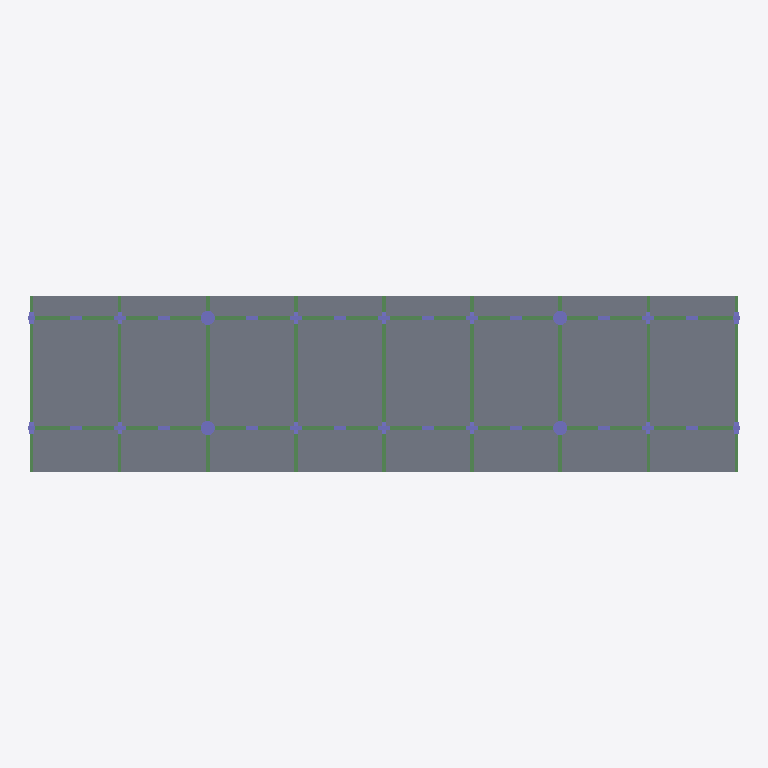
Plan cut of the same IFC building model at storey 'Nível 10.0' (level 10.00 m, cut at 11.40 m), seen from above with north up, elements coloured by IFC class: 44 columns (violet), 11 beams (green), 1 slab (grey). Cut surfaces are drawn darker.
Extent 80.7 m × 20.0 m × 25.0 m (x, y, z). Storeys (5): Nível 0.0 at 0.00 m; Nível 5.0 at 5.00 m; Nível 10.0 at 10.00 m; Nível 15.0 at 15.00 m; Nível 20.0 at 20.00 m. Elements (140): 82 IfcColumn, 53 IfcBeam, 5 IfcSlab.

HEADER;
FILE_DESCRIPTION(('IFC 2x3 Building Model'),'2;1');
FILE_NAME('','2016-10-20T11:33:35',(''),(''),'','ASIFC - 2.5.5.723','');
FILE_SCHEMA(('IFC2X3'));
ENDSEC;
DATA;
#7=IFCPROJECT('3FEOL3CiD3deqhIg8HWeDM',#6,$,$,$,'Untitled',$,(#14),#8);
#19=IFCSITE('1$txYO55T9YvsPnjGdIaWi',#6,'Site',$,$,#20,$,$,.ELEMENT.,$,$,$,$,$);
#32=IFCBUILDING('2p4GrKMbLDL9TutAkNqd9d',#6,'Edifício ortogonal',$,$,#33,$,$,.ELEMENT.,0.0,0.0,$);
#35=IFCBUILDINGSTOREY('23SDs9$Xb21f7J9EXbjVTv',#6,'Nível 0.0',$,$,#36,$,$,.ELEMENT.,0.0);
#37=IFCBUILDINGSTOREY('2APY5LExrD1OOHlttinYpF',#6,'Nível 5.0',$,$,#38,$,$,.ELEMENT.,5.0);
#41=IFCBUILDINGSTOREY('0ELFReJhnDLgzTEyBfuM94',#6,'Nível 10.0',$,$,#42,$,$,.ELEMENT.,10.0);
#45=IFCBUILDINGSTOREY('2_8DWLvU5EUxo5Vkmm$f02',#6,'Nível 15.0',$,$,#46,$,$,.ELEMENT.,15.0);
#48=IFCBUILDINGSTOREY('2sDQAt9rT0iPX6RRHWm3tU',#6,'Nível 20.0',$,$,#49,$,$,.ELEMENT.,20.0);
#153=IFCSLAB('0HxNkiZF14FBe7hwdIdZtk',#6,$,$,'Standard',#168,#171,$,.FLOOR.);
#2021=IFCBEAM('0abNSC6$j9EhSjdxhxmesz',#6,$,$,'Standard',#2028,#2034,$);
#2048=IFCBEAM('0_oRP12k153e8WdON1Tg7F',#6,$,$,'Standard',#2055,#2058,$);
#851=IFCBEAM('1S6lTcdfb9pv7xxs9$JY2u',#6,$,$,'Standard',#858,#863,$);
#864=IFCBEAM('20pxyM1AbDQfC4xjycNKrz',#6,$,$,'Standard',#871,#876,$);
#877=IFCBEAM('0NuxeH$n943fPRerXl0Pfh',#6,$,$,'Standard',#884,#889,$);
#51=IFCBEAM('29maE3GPLBhOiTHPzT3ERx',#6,$,$,'Standard',#60,#71,$);
#890=IFCBEAM('3ZmGLCburBGPJ99DXxL2pS',#6,$,$,'Standard',#897,#902,$);
#825=IFCBEAM('3RJI$sKmj3oem_oI2cyCTn',#6,$,$,'Standard',#832,#837,$);
#838=IFCBEAM('3LmFN8DdL1IvfvRCQnTuN2',#6,$,$,'Standard',#845,#850,$);
#903=IFCBEAM('1jBAdAdC9CuR8MYGkITBgk',#6,$,$,'Standard',#910,#915,$);
#916=IFCBEAM('1f96EoHvXBTej_199uAiDL',#6,$,$,'Standard',#923,#928,$);
#445=IFCCOLUMN('3XGd_gCaP2HRBqv$7nXk2$',#6,$,$,'New column style',#454,#458,$);
#459=IFCCOLUMN('2_INi$acz8leR$vtjMq2lI',#6,$,$,'New column style',#468,#472,$);
#431=IFCCOLUMN('3BZwl9Bb9Et9JJ8Iqpffuf',#6,$,$,'New column style',#440,#444,$);
#408=IFCCOLUMN('1$Nn1xiKvFmAeiCYxw8EK6',#6,$,$,'New column style',#423,#430,$);
#1589=IFCCOLUMN('3pwW0Yyv9FM9NjllSkhOOK',#6,$,$,'Standard',#1598,#1602,$);
#1603=IFCCOLUMN('3aUvCdCtn3YOGWxUEC_viP',#6,$,$,'Standard',#1612,#1616,$);
#1617=IFCCOLUMN('1HDEbUDjb70eAHMBjbKYbc',#6,$,$,'Standard',#1626,#1630,$);
#1631=IFCCOLUMN('07klEdF_r4iRudknAyB1sG',#6,$,$,'Standard',#1640,#1644,$);
#1645=IFCCOLUMN('1I2TXlzyfFYemCHqMWrc7A',#6,$,$,'Standard',#1654,#1658,$);
#1673=IFCCOLUMN('0DrZgenyLEDxXvJ8fNcMiJ',#6,$,$,'Standard',#1682,#1687,$);
#1659=IFCCOLUMN('1Y9NSIJ9D43xkUvbSKUdlU',#6,$,$,'Standard',#1668,#1672,$);
#1688=IFCCOLUMN('3igxm0Wyf69wLLdOYW82lf',#6,$,$,'Standard',#1697,#1701,$);
#1702=IFCCOLUMN('1OjasgdL19LhO9TMRcC8wl',#6,$,$,'Standard',#1711,#1716,$);
#1717=IFCCOLUMN('2IOVUe98f08QKhBWyvA1ja',#6,$,$,'Standard',#1726,#1730,$);
#1731=IFCCOLUMN('2jjr631orCmPZxAKQXsEBn',#6,$,$,'Standard',#1740,#1744,$);
#1745=IFCCOLUMN('0bfqbUh3P8SxfEljnkh1Qe',#6,$,$,'Standard',#1754,#1758,$);
#1759=IFCCOLUMN('2FpNyByYb429l6MAQGf54m',#6,$,$,'Standard',#1768,#1772,$);
#1787=IFCCOLUMN('0R6M2QpRfF_8CZSJVH3gC$',#6,$,$,'Standard',#1796,#1800,$);
#1773=IFCCOLUMN('02QDnqNavCYBxN8lSVzai0',#6,$,$,'Standard',#1782,#1786,$);
#1801=IFCCOLUMN('0_eahhdTL7DObksjoSgOFA',#6,$,$,'Standard',#1810,#1814,$);
#1815=IFCCOLUMN('0Wv0t_ggnFXRegfis7iMEK',#6,$,$,'Standard',#1824,#1828,$);
#1829=IFCCOLUMN('1VDXY7Nj19hBJ5kXy$edyF',#6,$,$,'Standard',#1838,#1842,$);
#1843=IFCCOLUMN('0uA8x0t0X5dRU8QALHfHlJ',#6,$,$,'Standard',#1852,#1856,$);
#1871=IFCCOLUMN('39lK_9NRzETuslHf_Nv8tr',#6,$,$,'Standard',#1880,#1884,$);
#1857=IFCCOLUMN('3LAsX4_RvCSPWmfn4Kg2bz',#6,$,$,'Standard',#1866,#1870,$);
#1885=IFCCOLUMN('2zvytlE8r51RtIpiZEJNJu',#6,$,$,'Standard',#1894,#1898,$);
#1899=IFCCOLUMN('0Z22zl8r50wOPDl4Bx5Zfy',#6,$,$,'Standard',#1908,#1913,$);
#1914=IFCCOLUMN('2xrimL6Zn9bf$8rB33mLn3',#6,$,$,'Standard',#1923,#1927,$);
#1928=IFCCOLUMN('3eTPKlOJj1QvUFtONd1iza',#6,$,$,'Standard',#1937,#1941,$);
#1942=IFCCOLUMN('1zItXqAh5DFPccaHKlzbBL',#6,$,$,'Standard',#1951,#1955,$);
#193=IFCCOLUMN('0rEiNHUVj7ug6YAYlpO8NU',#6,$,$,'Standard',#214,#222,$);
#223=IFCCOLUMN('0LLznMAbb2TAxxggL_IZox',#6,$,$,'Standard',#232,#236,$);
#379=IFCCOLUMN('3X5PZIHIrFWBayR5$mtEO8',#6,$,$,'Standard',#388,#392,$);
#393=IFCCOLUMN('0hlGsKeGrAJOpLzHeRYOQ0',#6,$,$,'Standard',#402,#407,$);
#237=IFCCOLUMN('1CIuTQLFTFMe9E_ZJe3fl0',#6,$,$,'Standard',#246,#251,$);
#252=IFCCOLUMN('3GGnYd4qD4xwxuF$trKxyt',#6,$,$,'Standard',#261,#265,$);
#266=IFCCOLUMN('3d68FUuk93QedSmArn_x0c',#6,$,$,'Standard',#275,#279,$);
#280=IFCCOLUMN('35B99U7191rff9hNlFQJdG',#6,$,$,'Standard',#289,#293,$);
#309=IFCCOLUMN('1r6yMotxHAw8SPSGA$YrNM',#6,$,$,'Standard',#318,#322,$);
#294=IFCCOLUMN('1ns90t7gr9yRh0BgXMo1wL',#6,$,$,'Standard',#303,#308,$);
#323=IFCCOLUMN('0ccWpfBLP10v_x_EEc3V9o',#6,$,$,'Standard',#332,#336,$);
#337=IFCCOLUMN('3T1QwiXGXB6RLXSrcRPDJt',#6,$,$,'Standard',#346,#350,$);
#351=IFCCOLUMN('2tLNyzT052Tw5m7QD_c5eQ',#6,$,$,'Standard',#360,#364,$);
#365=IFCCOLUMN('07nbwH8Az31xskPPrrpUN5',#6,$,$,'Standard',#374,#378,$);
ENDSEC;